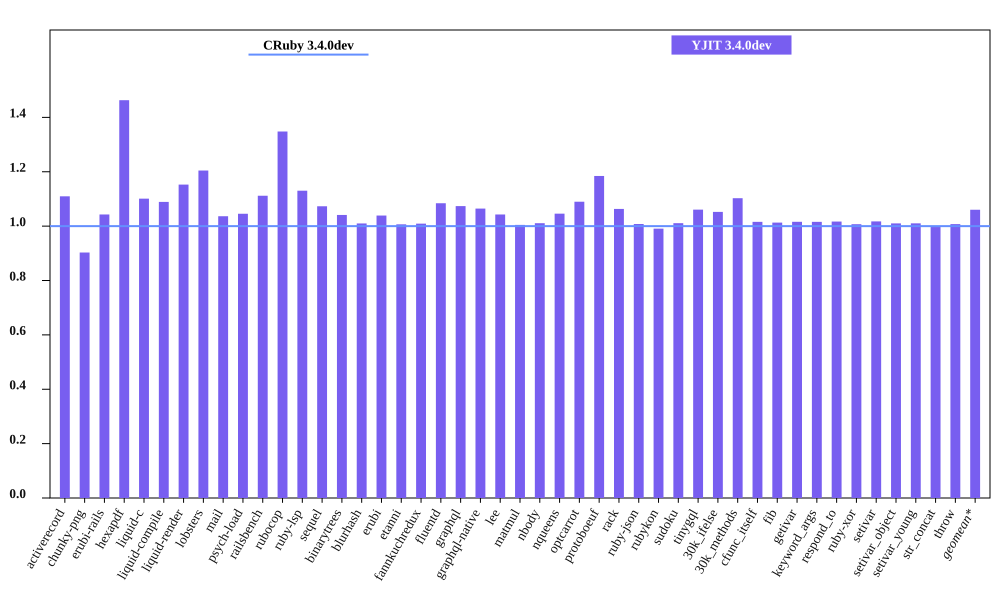

The data file committed next to this chart (first rows):
bench, CRuby 3.4.0dev mem (MiB), YJIT 3.4.0dev mem (MiB), Inline Code, Outlined Code, YJIT Mem overhead
activerecord, 68.17, 75.65, 2, 2
chunky-png, 60.73, 54.84, 1, 1
erubi-rails, 108.8, 113.5, 2, 2
hexapdf, 174.1, 254.7, 2, 2
liquid-c, 37.68, 41.49, 1, 1
liquid-compile, 35.07, 38.2, 1, 1
liquid-render, 37.1, 42.77, 1, 1
lobsters, 274.6, 330.8, 8, 7
mail, 68.78, 71.28, 1, 1
psych-load, 34.86, 36.45, 1, 1
railsbench, 105.2, 117, 3, 3
rubocop, 92.04, 124.1, 6, 5
ruby-lsp, 78.12, 88.3, 1, 1
sequel, 39.68, 42.57, 1, 1
binarytrees, 26.61, 27.7, 1, 1
blurhash, 22.61, 22.84, 1, 1
erubi, 31.1, 32.31, 1, 1
etanni, 24.76, 24.92, 1, 1
fannkuchredux, 21.36, 21.55, 1, 1
fluentd, 609.3, 660.6, 1, 1
graphql, 40.82, 43.83, 1, 1
graphql-native, 39.41, 41.95, 1, 1
lee, 34.83, 36.32, 1, 1
matmul, 33.48, 33.63, 1, 1
nbody, 21.36, 21.59, 1, 1
nqueens, 21.71, 22.71, 1, 1
optcarrot, 59.95, 65.34, 1, 1
protoboeuf, 32.95, 39.02, 1, 1
rack, 32.16, 34.19, 1, 1
ruby-json, 21.98, 22.15, 1, 1
rubykon, 47.22, 46.78, 1, 1
sudoku, 21.53, 21.76, 1, 1
tinygql, 29.68, 31.48, 1, 1
30k_ifelse, 146.4, 154, 5, 5
30k_methods, 93.07, 102.6, 2, 2
cfunc_itself, 21.34, 21.68, 1, 1
fib, 21.34, 21.62, 1, 1
getivar, 21.35, 21.69, 1, 1
keyword_args, 21.34, 21.68, 1, 1
respond_to, 21.35, 21.71, 1, 1
ruby-xor, 22.54, 22.7, 1, 1
setivar, 21.35, 21.72, 1, 1
setivar_object, 21.35, 21.56, 1, 1
setivar_young, 21.34, 21.56, 1, 1
str_concat, 48.13, 47.97, 1, 1
throw, 21.54, 21.7, 1, 1
